16-way image classification set "dataset" from GitHub (Tanmxy88/Rare-plant-species-Identification); label vocabulary: Shotomuli plant, agnishikha plant, anantamul plant, apang plant, ayapan plant, bamonhati plant, basok plant, betal plant, chapalish plant, gainura plant, kalochitra plant, kalodhutura plant, kalomegh plant, punarnava plant, ramtulsi plant, sarpaghandha plant.

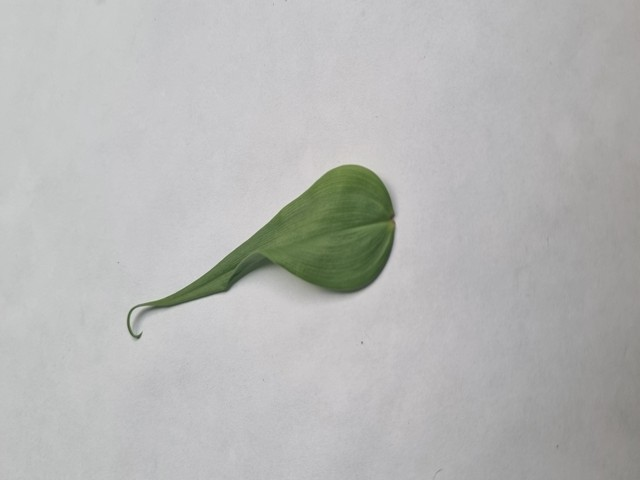
Label: agnishikha plant

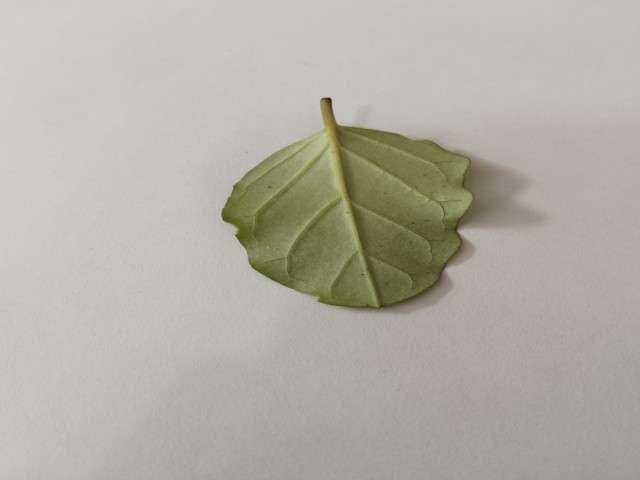
Label: punarnava plant

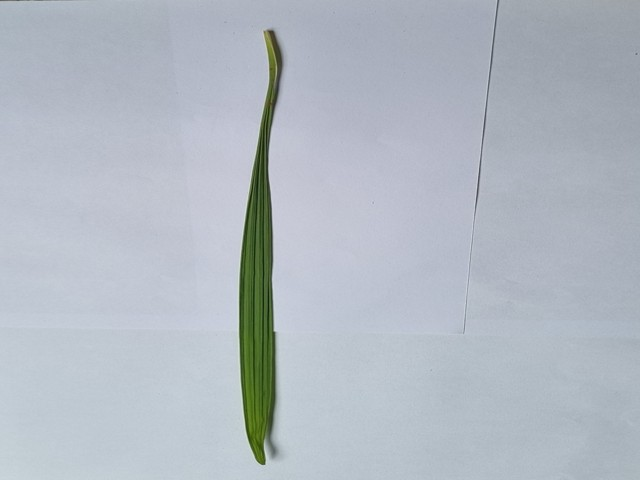
Label: betal plant

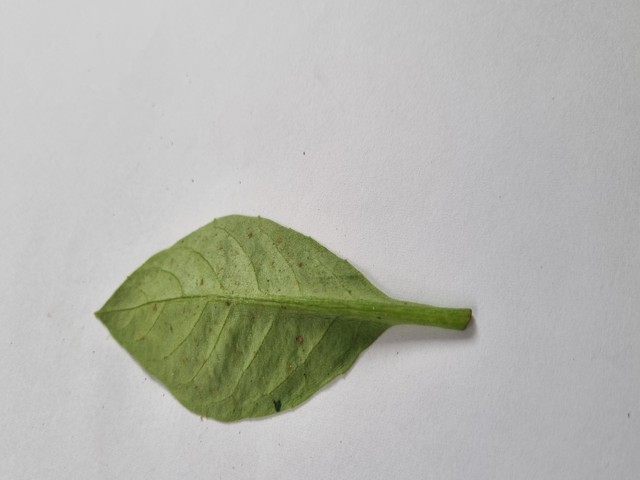
Label: gainura plant

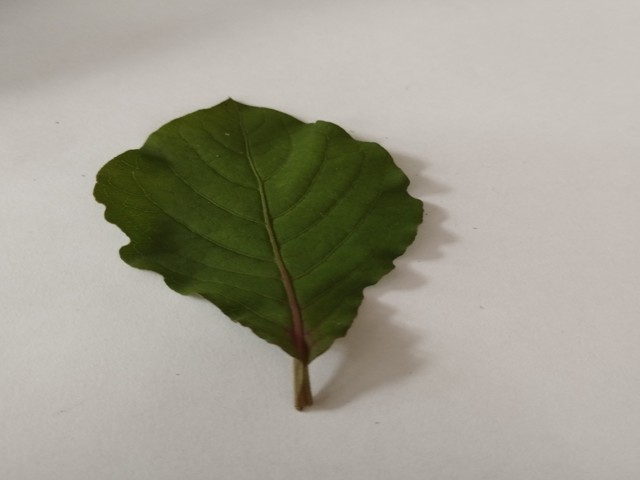
Label: apang plant

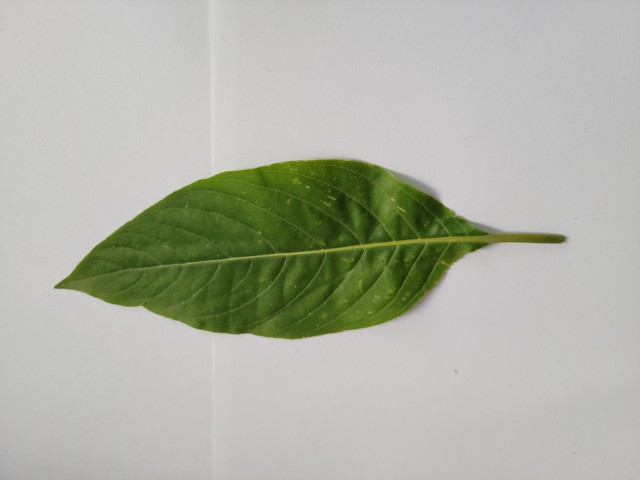
Label: basok plant
